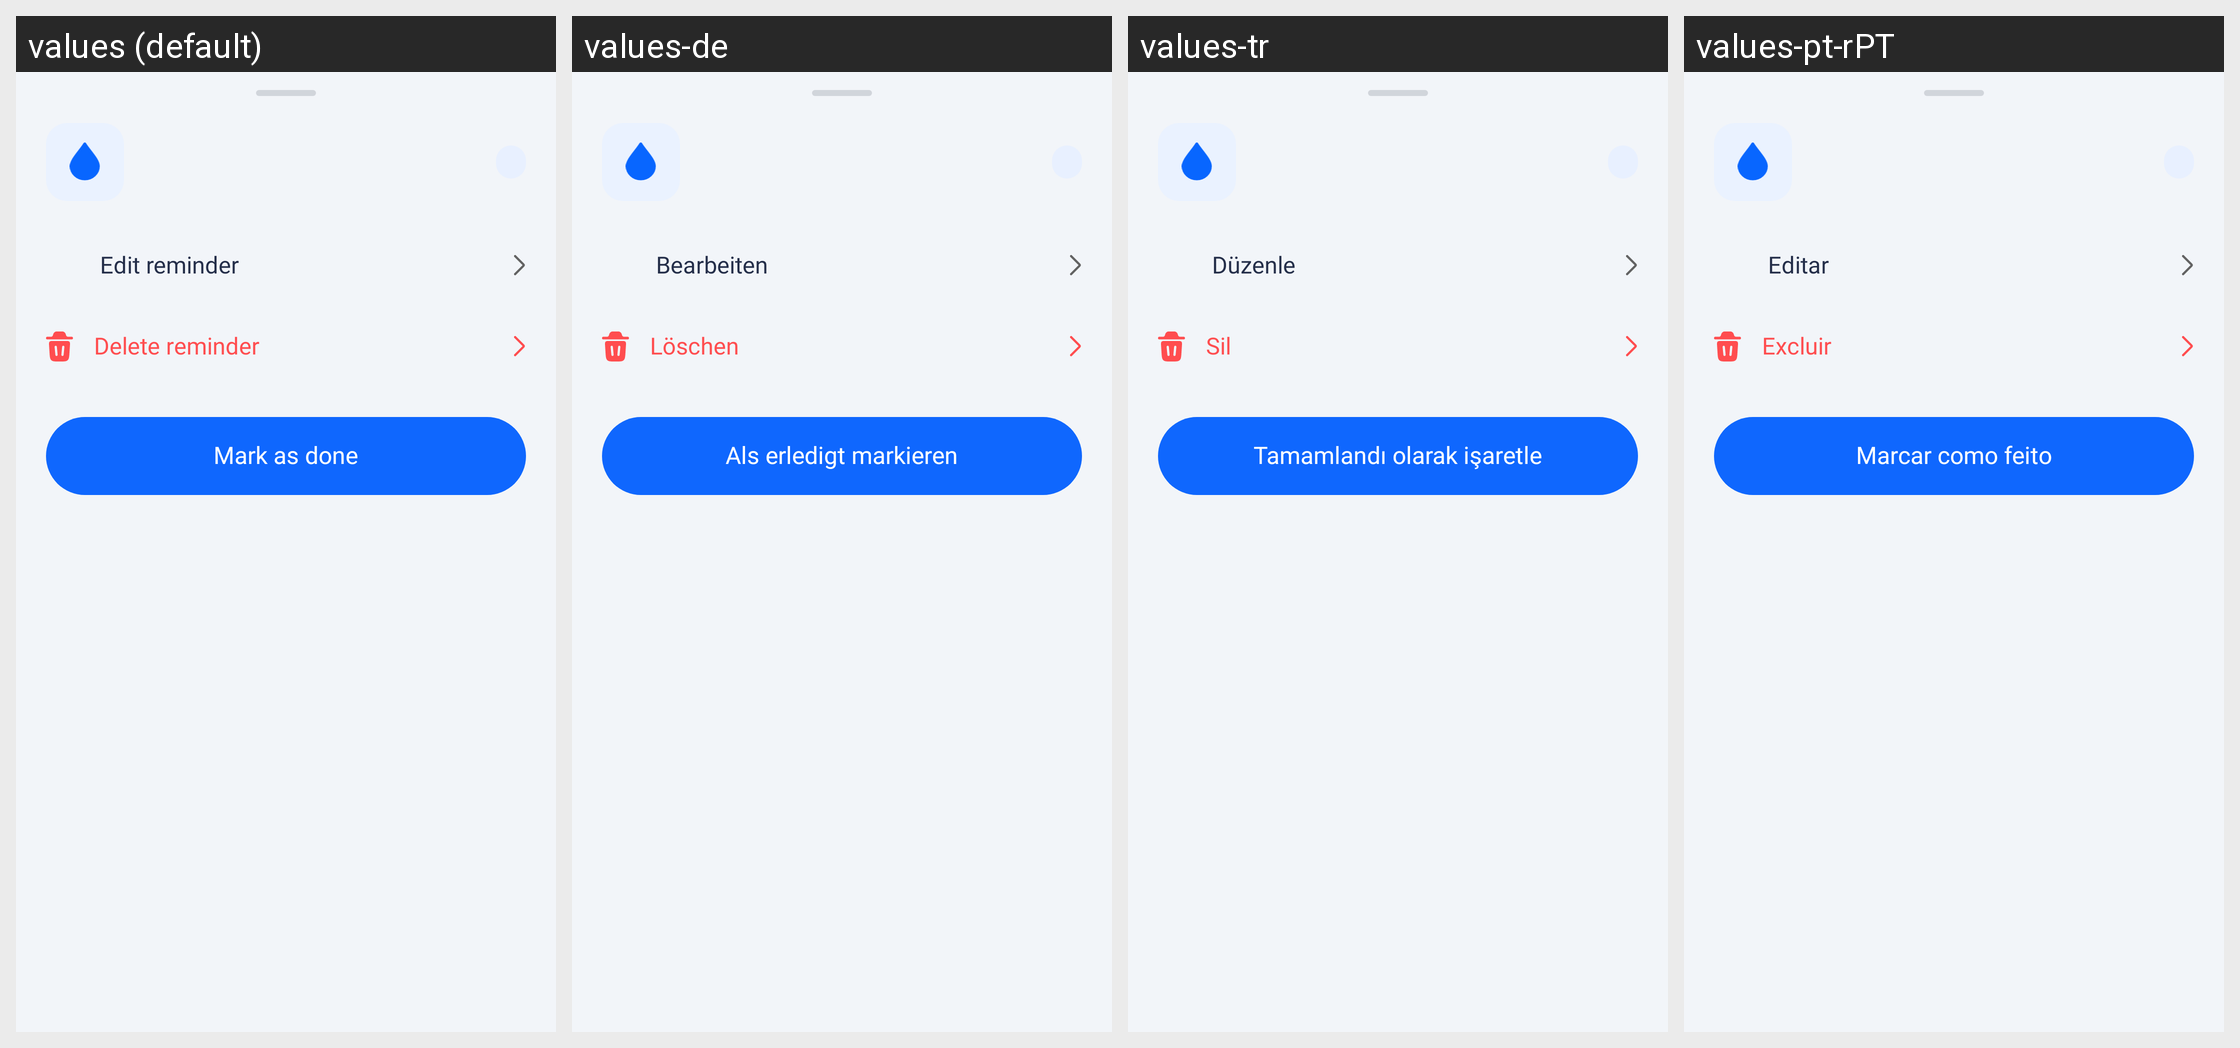

For this localized Android screen grid, give each drawn string resource with its value in every locale shown.
Android screen res/layout/bottom_sheet_reminder_detail.xml rendered under 4 locales, left to right: values (default), values-de, values-tr, values-pt-rPT. Device: Nexus 5 (rendered at 1080×1920; each locale shown at half size, 540×960, under a caption strip naming it); theme Theme.HealthCareAI.
Other locales in the repository, not shown: values-ar, values-bn, values-es, values-fr, values-hi, values-id, values-in, values-ja, values-ko, values-pt-rBR, values-ru, values-vi, values-zh-rCN, values-zh-rTW.
Strings drawn on this screen, with the default value and each locale's value (text and hints the layout hard-codes, and strings that could not be matched under every locale, appear in the picture but are not listed):

reminder_action_edit
  values: Edit reminder
  values-de: Bearbeiten
  values-tr: Düzenle
  values-pt-rPT: Editar

reminder_action_delete
  values: Delete reminder
  values-de: Löschen
  values-tr: Sil
  values-pt-rPT: Excluir

btn_mark_as_done
  values: Mark as done
  values-de: Als erledigt markieren
  values-tr: Tamamlandı olarak işaretle
  values-pt-rPT: Marcar como feito
